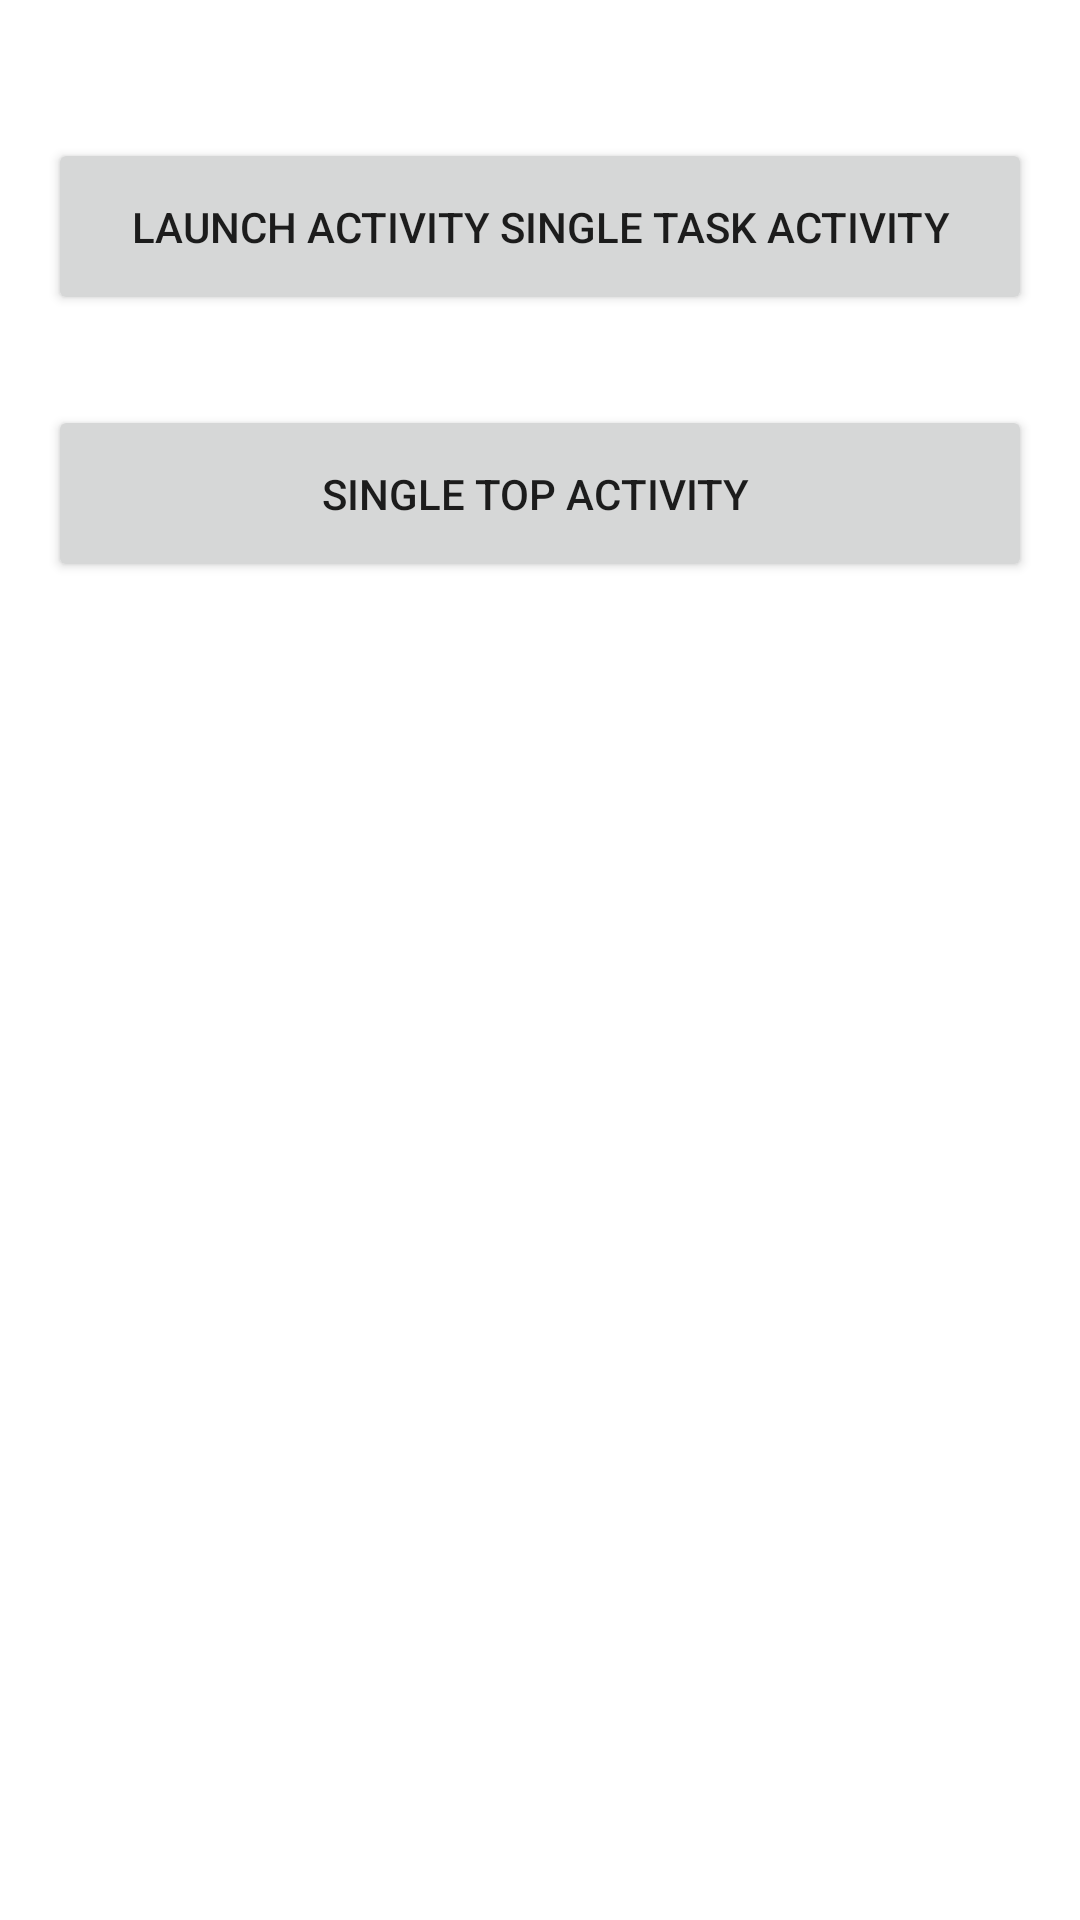

This screen was rendered from an Android layout file. Write that file and the resources it references.
<!-- AndroidManifest.xml: application theme Theme.MyLaunchType -->
<!-- res/layout/activity_main2.xml -->
<?xml version="1.0" encoding="utf-8"?>
<androidx.constraintlayout.widget.ConstraintLayout xmlns:android="http://schemas.android.com/apk/res/android"
    xmlns:app="http://schemas.android.com/apk/res-auto"
    xmlns:tools="http://schemas.android.com/tools"
    android:layout_width="match_parent"
    android:layout_height="match_parent"
    android:padding="16dp"
    tools:context=".MainActivity2">

    <Button
        android:id="@+id/button"
        android:layout_width="0dp"
        android:layout_height="wrap_content"
        android:layout_marginTop="30dp"
        android:padding="20dp"
        android:onClick="launchAnotherActvity"

        android:text="Launch Activity Single Task Activity"
        app:layout_constraintEnd_toEndOf="parent"
        app:layout_constraintStart_toStartOf="parent"
        app:layout_constraintTop_toBottomOf="parent"
        app:layout_constraintTop_toTopOf="parent" />

    <Button
        android:id="@+id/button2"
        android:layout_width="0dp"
        android:layout_height="wrap_content"
        android:layout_marginTop="30dp"
        android:onClick="launchthisActvityagain"
        android:padding="20dp"
        android:text="Single Top Activity "
        app:layout_constraintEnd_toEndOf="parent"
        app:layout_constraintStart_toStartOf="parent"
        app:layout_constraintTop_toBottomOf="@+id/button" />
</androidx.constraintlayout.widget.ConstraintLayout>
<!-- resources referenced by this layout -->
<resources>
  <style name="Theme.MyLaunchType" parent="Theme.MaterialComponents.DayNight.DarkActionBar">
          
          <item name="colorPrimary">@color/purple_500</item>
          <item name="colorPrimaryVariant">@color/purple_700</item>
          <item name="colorOnPrimary">@color/white</item>
          
          <item name="colorSecondary">@color/teal_200</item>
          <item name="colorSecondaryVariant">@color/teal_700</item>
          <item name="colorOnSecondary">@color/black</item>
          
          <item name="android:statusBarColor" tools:targetApi="l">?attr/colorPrimaryVariant</item>
          
      </style>
  <!-- not gathered from this repository: default colours our renderer supplied (Android Studio template values) -->
  <color name="purple_500">#FF6200EE</color>
  <color name="purple_700">#FF3700B3</color>
  <color name="teal_200">#FF03DAC5</color>
  <color name="teal_700">#FF018786</color>
  <color name="black">#FF000000</color>
  <color name="white">#FFFFFFFF</color>
</resources>
